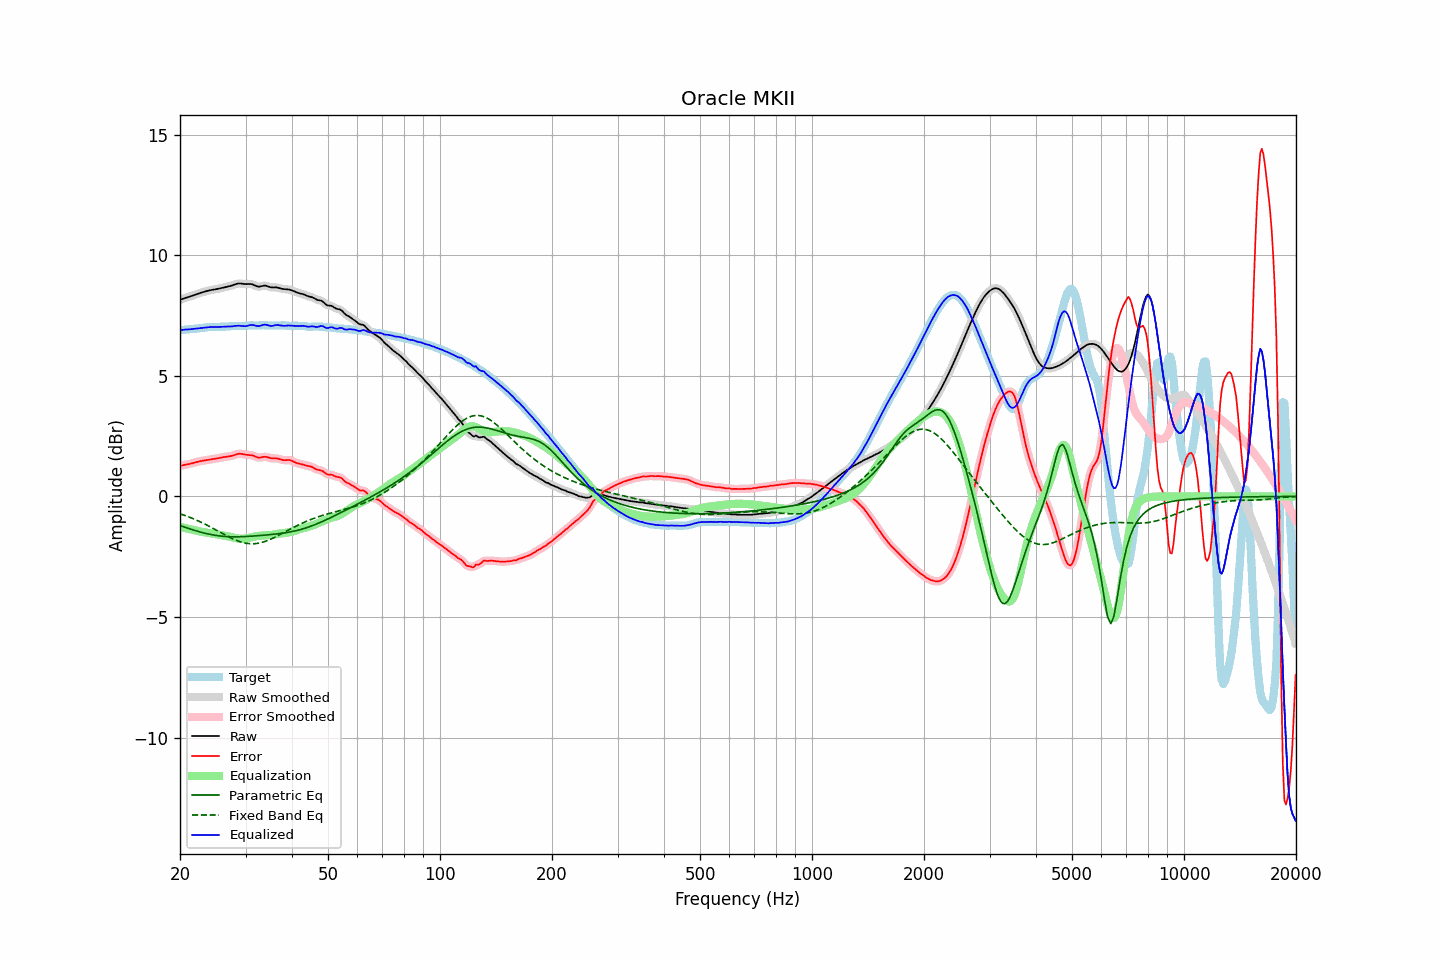

The file beside this chart, header and first rows:
frequency, raw, error, smoothed, error_smoothed, equalization, parametric_eq, fixed_band_eq, equalized_raw, equalized_smoothed, target
20.00, 8.15, 1.26, 8.15, 1.26, -1.26, -1.21, -0.72, 6.89, 6.89, 6.89
20.20, 8.18, 1.28, 8.18, 1.28, -1.27, -1.23, -0.74, 6.90, 6.90, 6.90
20.40, 8.20, 1.29, 8.20, 1.29, -1.29, -1.26, -0.77, 6.91, 6.91, 6.91
20.61, 8.23, 1.31, 8.22, 1.31, -1.31, -1.28, -0.79, 6.92, 6.92, 6.92
20.81, 8.24, 1.32, 8.24, 1.32, -1.32, -1.30, -0.81, 6.92, 6.92, 6.92
21.02, 8.26, 1.33, 8.26, 1.33, -1.34, -1.32, -0.84, 6.93, 6.93, 6.93
21.23, 8.28, 1.35, 8.28, 1.35, -1.35, -1.34, -0.87, 6.93, 6.93, 6.94
21.44, 8.31, 1.36, 8.31, 1.37, -1.37, -1.37, -0.89, 6.94, 6.94, 6.94
21.66, 8.33, 1.38, 8.33, 1.38, -1.39, -1.39, -0.92, 6.94, 6.94, 6.95
21.87, 8.35, 1.40, 8.35, 1.40, -1.40, -1.41, -0.95, 6.95, 6.95, 6.95
22.09, 8.38, 1.42, 8.38, 1.42, -1.42, -1.43, -0.98, 6.96, 6.96, 6.96
22.31, 8.40, 1.44, 8.40, 1.44, -1.44, -1.45, -1.01, 6.97, 6.97, 6.96
22.54, 8.43, 1.45, 8.43, 1.45, -1.45, -1.47, -1.04, 6.97, 6.97, 6.97
22.76, 8.45, 1.47, 8.45, 1.47, -1.46, -1.48, -1.07, 6.98, 6.98, 6.98
22.99, 8.47, 1.48, 8.47, 1.48, -1.48, -1.50, -1.10, 6.99, 6.99, 6.99
23.22, 8.49, 1.49, 8.49, 1.49, -1.49, -1.52, -1.13, 7.00, 7.00, 7.00
23.45, 8.51, 1.50, 8.51, 1.50, -1.50, -1.54, -1.17, 7.01, 7.01, 7.01
23.69, 8.52, 1.51, 8.52, 1.51, -1.51, -1.55, -1.20, 7.02, 7.02, 7.02
23.92, 8.54, 1.52, 8.54, 1.52, -1.52, -1.57, -1.23, 7.02, 7.02, 7.02
24.16, 8.55, 1.53, 8.55, 1.53, -1.53, -1.58, -1.27, 7.03, 7.03, 7.03
24.40, 8.57, 1.54, 8.57, 1.54, -1.54, -1.59, -1.31, 7.03, 7.03, 7.03
24.65, 8.58, 1.55, 8.58, 1.55, -1.55, -1.60, -1.34, 7.03, 7.03, 7.03
24.89, 8.59, 1.56, 8.59, 1.56, -1.56, -1.62, -1.38, 7.03, 7.03, 7.03
25.14, 8.60, 1.57, 8.60, 1.57, -1.57, -1.63, -1.41, 7.03, 7.03, 7.03
25.39, 8.61, 1.59, 8.62, 1.59, -1.59, -1.63, -1.45, 7.03, 7.03, 7.03
25.65, 8.63, 1.60, 8.63, 1.60, -1.60, -1.64, -1.49, 7.03, 7.03, 7.03
25.91, 8.65, 1.62, 8.65, 1.62, -1.61, -1.65, -1.52, 7.04, 7.04, 7.03
26.16, 8.66, 1.63, 8.66, 1.63, -1.62, -1.66, -1.56, 7.04, 7.04, 7.03
26.43, 8.68, 1.64, 8.68, 1.64, -1.63, -1.66, -1.60, 7.04, 7.04, 7.04
26.69, 8.69, 1.65, 8.69, 1.65, -1.65, -1.67, -1.63, 7.05, 7.05, 7.04
26.96, 8.71, 1.65, 8.71, 1.65, -1.66, -1.67, -1.67, 7.05, 7.05, 7.05
27.23, 8.72, 1.66, 8.72, 1.66, -1.67, -1.67, -1.70, 7.05, 7.05, 7.06
27.50, 8.74, 1.68, 8.74, 1.68, -1.69, -1.67, -1.73, 7.05, 7.05, 7.06
27.77, 8.76, 1.70, 8.76, 1.70, -1.71, -1.68, -1.76, 7.06, 7.06, 7.07
28.05, 8.79, 1.72, 8.79, 1.72, -1.72, -1.68, -1.79, 7.06, 7.07, 7.07
28.33, 8.81, 1.74, 8.81, 1.74, -1.74, -1.68, -1.82, 7.07, 7.07, 7.07
28.62, 8.83, 1.76, 8.82, 1.76, -1.75, -1.68, -1.85, 7.08, 7.08, 7.07
28.90, 8.83, 1.77, 8.83, 1.77, -1.75, -1.67, -1.87, 7.08, 7.08, 7.06
29.19, 8.83, 1.76, 8.83, 1.76, -1.76, -1.67, -1.89, 7.07, 7.07, 7.06
29.48, 8.82, 1.75, 8.82, 1.75, -1.76, -1.67, -1.91, 7.06, 7.06, 7.06
29.78, 8.81, 1.74, 8.81, 1.74, -1.75, -1.67, -1.93, 7.06, 7.06, 7.07
30.08, 8.80, 1.73, 8.81, 1.73, -1.74, -1.66, -1.94, 7.06, 7.06, 7.08
30.38, 8.81, 1.72, 8.81, 1.72, -1.73, -1.66, -1.95, 7.08, 7.08, 7.09
30.68, 8.81, 1.72, 8.81, 1.72, -1.72, -1.66, -1.96, 7.10, 7.09, 7.09
30.99, 8.81, 1.71, 8.81, 1.71, -1.70, -1.65, -1.96, 7.11, 7.11, 7.10
31.30, 8.79, 1.70, 8.79, 1.70, -1.68, -1.65, -1.96, 7.11, 7.11, 7.09
31.61, 8.77, 1.68, 8.77, 1.68, -1.67, -1.64, -1.96, 7.10, 7.10, 7.09
31.93, 8.73, 1.65, 8.74, 1.65, -1.65, -1.64, -1.96, 7.08, 7.08, 7.09
32.24, 8.71, 1.63, 8.71, 1.63, -1.64, -1.63, -1.95, 7.07, 7.07, 7.09
32.57, 8.70, 1.61, 8.70, 1.61, -1.64, -1.63, -1.94, 7.06, 7.07, 7.09
32.89, 8.71, 1.61, 8.71, 1.61, -1.63, -1.62, -1.92, 7.08, 7.08, 7.09
33.22, 8.72, 1.62, 8.72, 1.62, -1.62, -1.62, -1.91, 7.10, 7.10, 7.10
33.55, 8.74, 1.64, 8.74, 1.64, -1.62, -1.61, -1.89, 7.12, 7.12, 7.10
33.89, 8.74, 1.64, 8.74, 1.64, -1.62, -1.60, -1.87, 7.12, 7.12, 7.10
34.23, 8.73, 1.63, 8.73, 1.63, -1.62, -1.60, -1.84, 7.11, 7.11, 7.09
34.57, 8.71, 1.62, 8.71, 1.62, -1.61, -1.59, -1.82, 7.09, 7.09, 7.09
34.92, 8.68, 1.59, 8.68, 1.60, -1.61, -1.59, -1.79, 7.07, 7.08, 7.09
35.27, 8.67, 1.58, 8.67, 1.58, -1.60, -1.58, -1.76, 7.07, 7.07, 7.09
35.62, 8.67, 1.58, 8.67, 1.58, -1.59, -1.57, -1.73, 7.08, 7.08, 7.09
35.97, 8.67, 1.58, 8.67, 1.58, -1.57, -1.57, -1.69, 7.10, 7.10, 7.09
... 635 more rows
